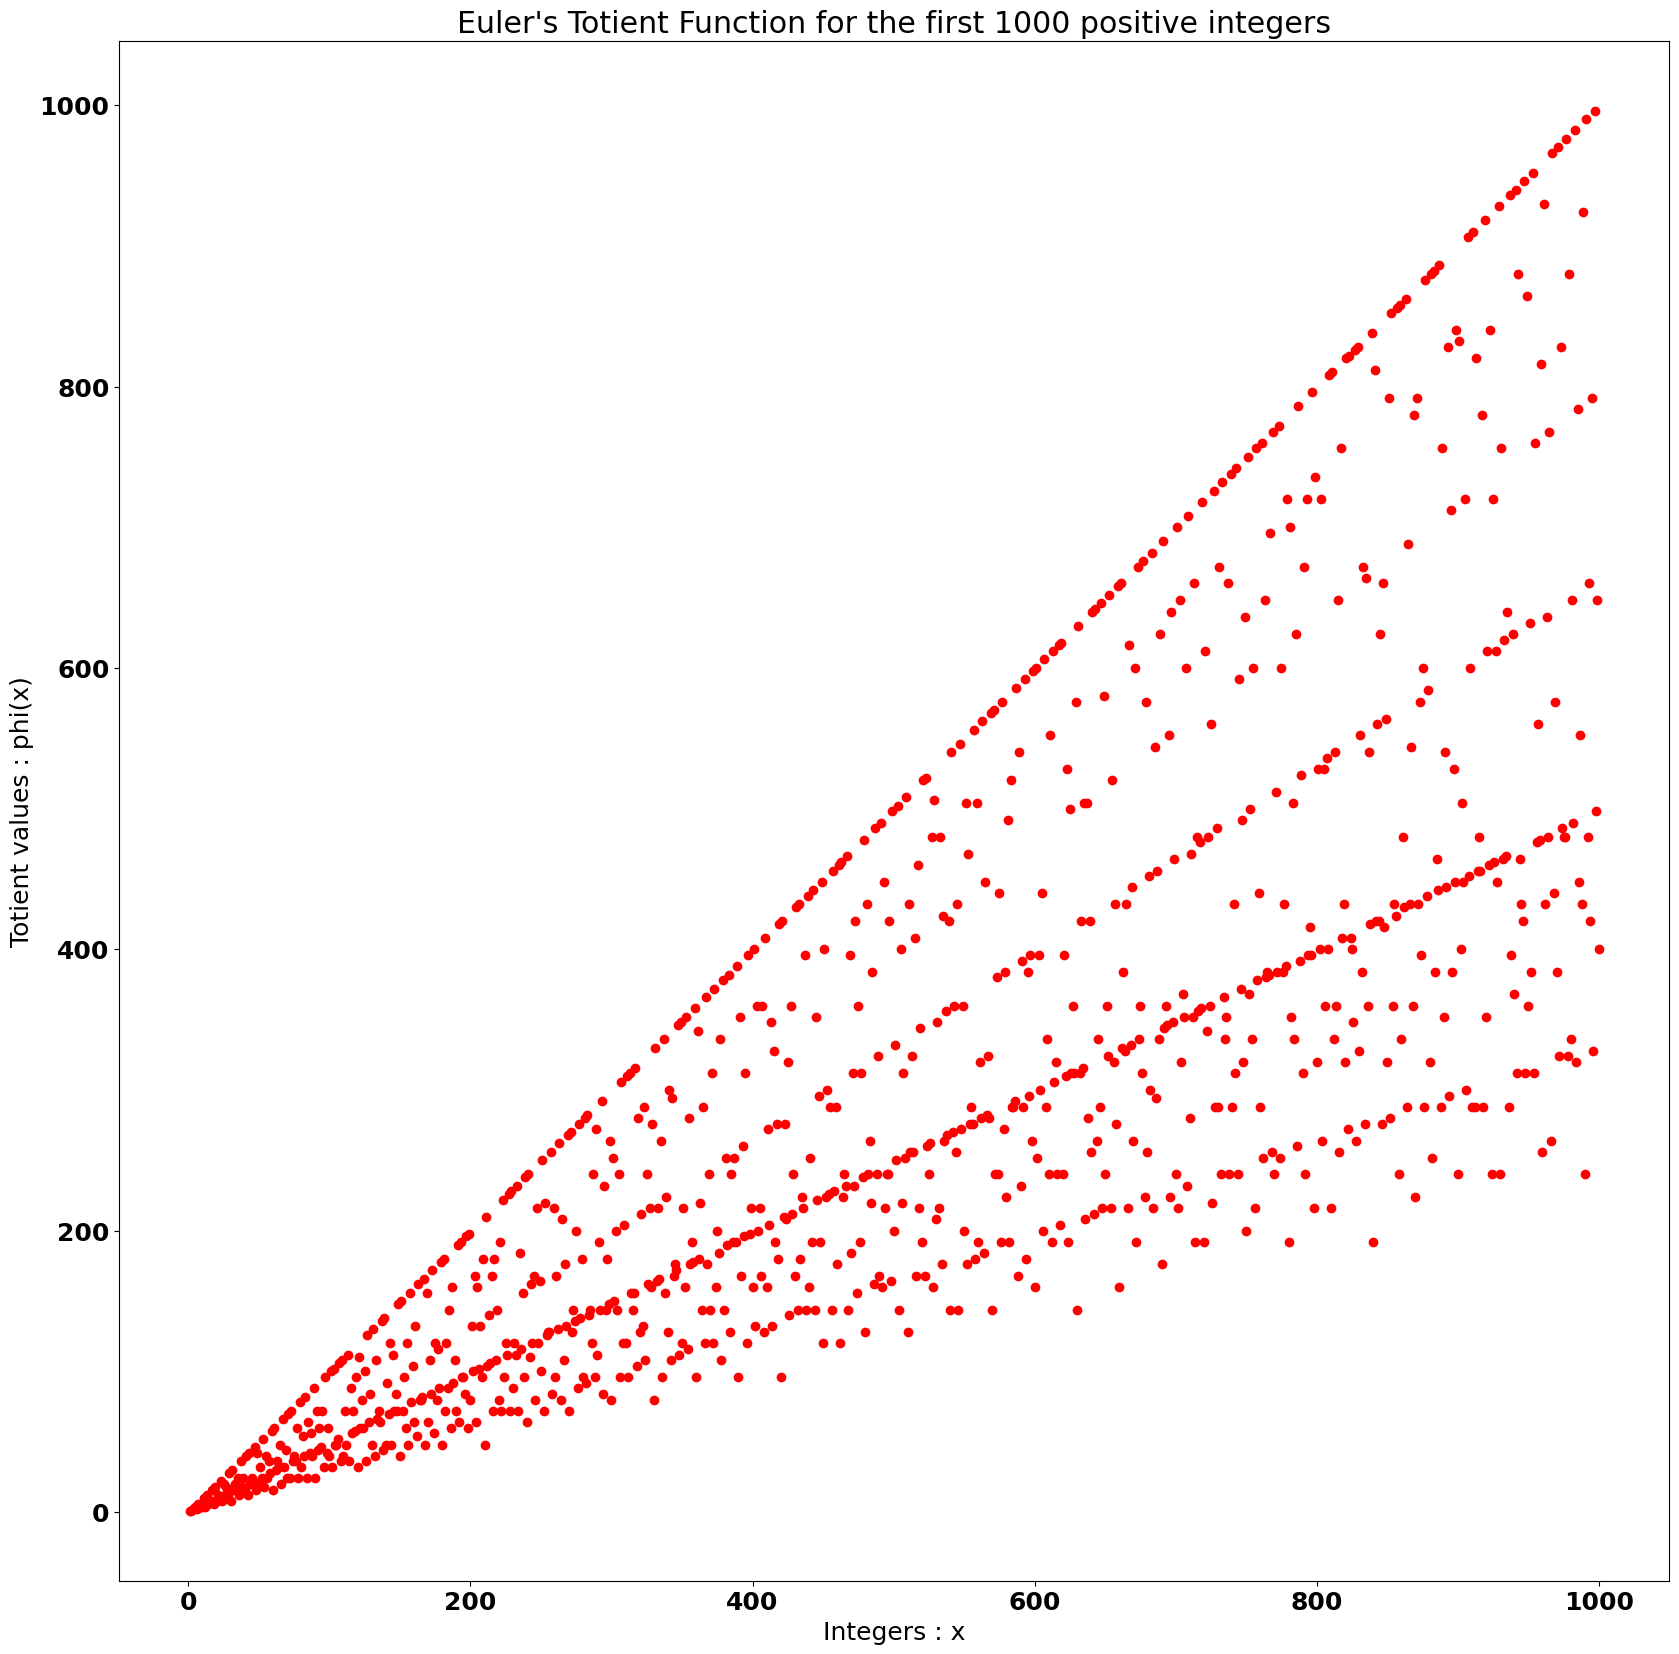

Reproduce this figure in Python.
# -*- coding: utf-8 -*-
"""
Created on Sun Mar 31 18:54:17 2019

[redacted]
"""
import numpy as np
import matplotlib.pyplot as plt
import matplotlib
#%%
# Function to return gcd of a and b 
def gcd(a, b):   # want a > b
  
    if (a == b):
        return a
    elif ( b == 0 ):
        return a
    elif (a < b):
        return gcd(b, a)
    return gcd(b, b%a) 

#%%
def gcd(a, b): 
  
    if (a == 0): 
        return b 
    return gcd(b % a, a) 

#"""  Euler Totient Function  """
def phi(n): 
  
    result = 1
    for i in range(2, n): 
        if (gcd(i, n) == 1): 
            result+=1
    return result 

#%%  
# Driver Code 
totient_vals = np.zeros(1000)   
x = np.zeros(1000) 
for i in range(1, 1001): # i = 1 to 1000  
    #print (i)
    x[i-1] = i
    totient_vals[i-1] = phi(i)
    print ( phi(i) )
#%%
y = totient_vals
temp = x-1
font = {
 #   'family' : 'Bitstream Vera Sans',
    'family' : 'DejaVu Sans',
    'weight' : 'bold',
    'size'   : 18
}
matplotlib.rc('font', **font)

plt.figure(figsize=(20, 20))


plt.plot(x, y, 'ro')





plt.title("Euler's Totient Function for the first 1000 positive integers")
#plt.legend(loc='upper right', shadow=True)
plt.ylabel('Totient values : phi(x)')
plt.xlabel('Integers : x')

plt.savefig("Totient Fuction")






             
# This code is contributed 
# [redacted]